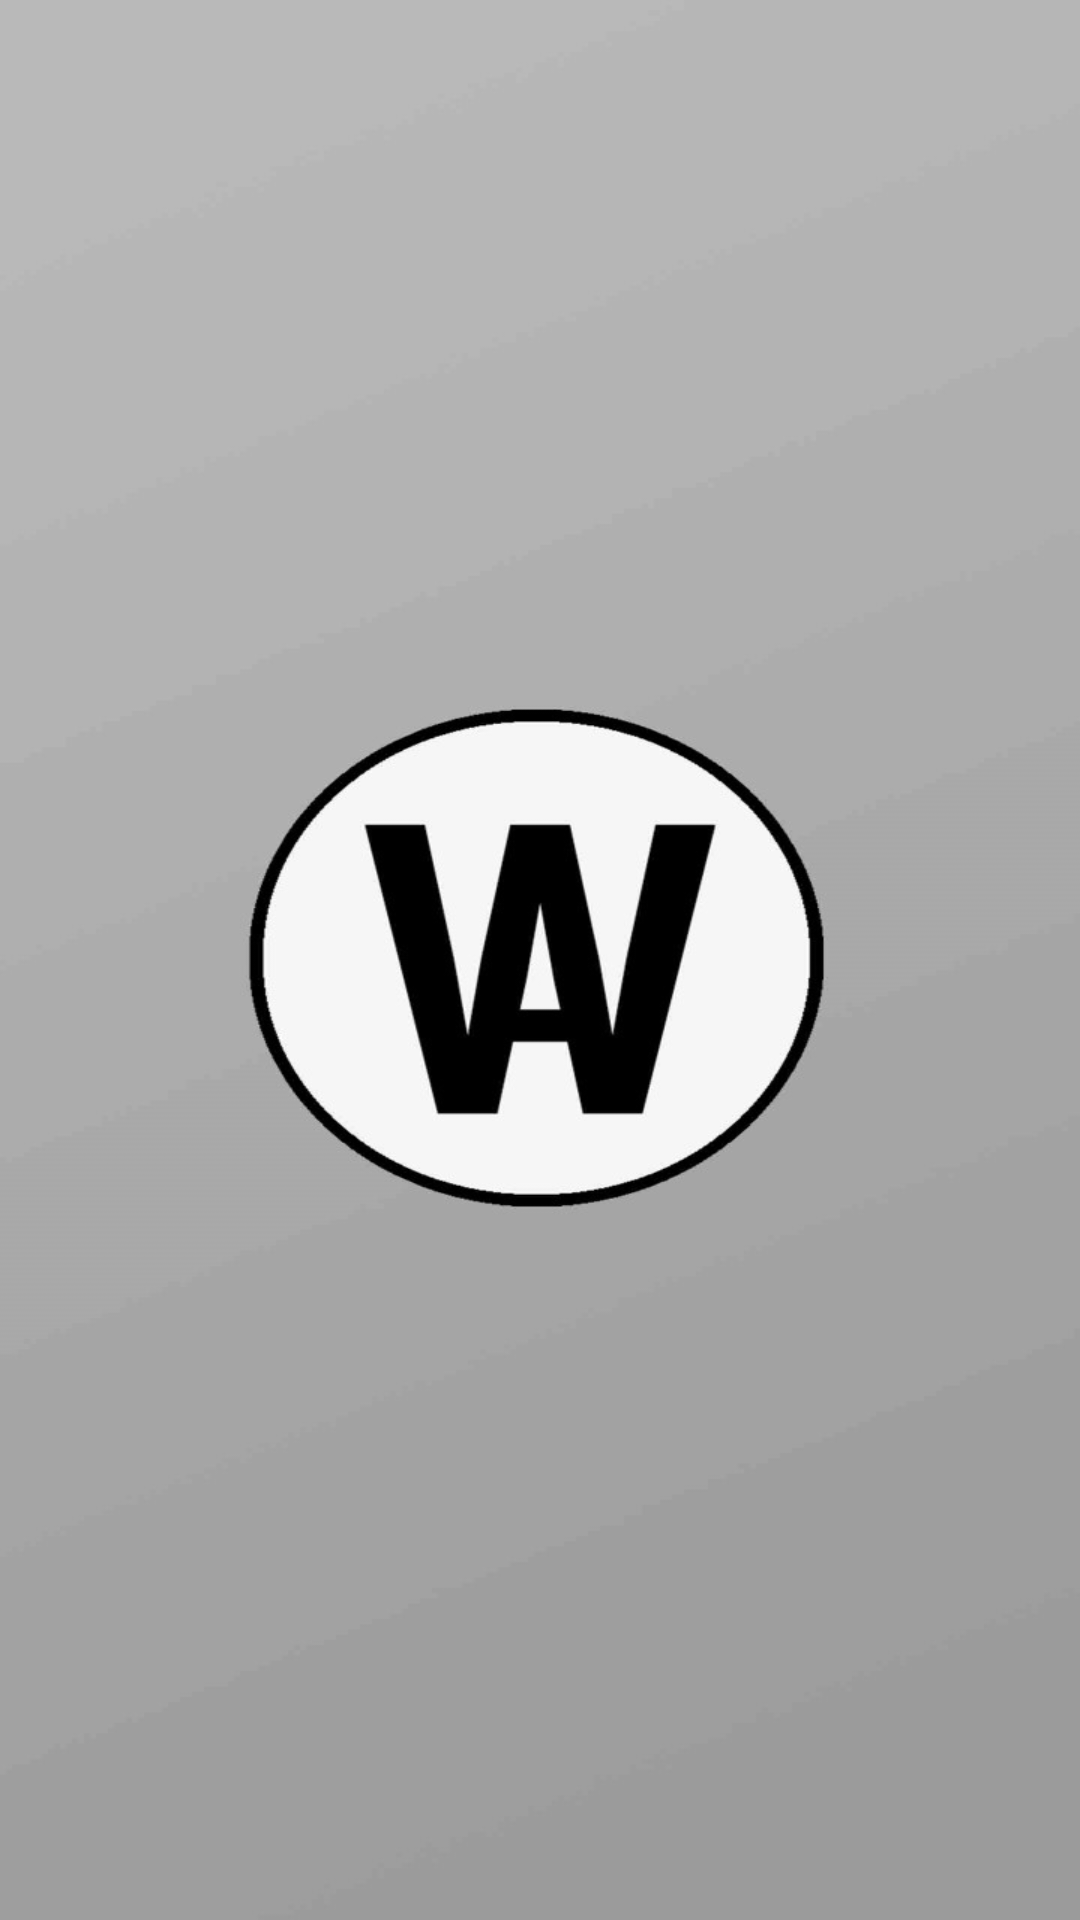

Here is an Android app screen rendered from its layout file. Give the layout XML and the strings, colors and styles it references.
<!-- AndroidManifest.xml: application theme Theme.IkesPasswordVault -->
<!-- res/layout/activity_splash_screen.xml -->
<?xml version="1.0" encoding="utf-8"?>
<androidx.constraintlayout.widget.ConstraintLayout xmlns:android="http://schemas.android.com/apk/res/android"
    xmlns:tools="http://schemas.android.com/tools"
    android:layout_width="match_parent"
    android:layout_height="match_parent"
    tools:context="com.WAppz.PassSafe.splashScreen"
    android:background="@drawable/splashscreen"
    android:theme="@style/Theme.AppCompat.Light.NoActionBar"
    android:id="@+id/splashS">

</androidx.constraintlayout.widget.ConstraintLayout>
<!-- resources referenced by this layout -->
<resources>
  <!-- drawable splashscreen (drawable) -->
  <?xml version="1.0" encoding="utf-8"?>
  <selector xmlns:android="http://schemas.android.com/apk/res/android">
      <item android:drawable="@drawable/bg"/>
  </selector>
  <style name="Theme.IkesPasswordVault" parent="Theme.MaterialComponents.DayNight.DarkActionBar">
          
          <item name="colorPrimary">#0098D3</item>
          <item name="colorPrimaryVariant">#0075b2</item>
          <item name="colorOnPrimary">@color/white</item>
          
          <item name="colorSecondary">@color/teal_200</item>
          <item name="colorSecondaryVariant">@color/teal_700</item>
          <item name="colorOnSecondary">@color/black</item>
          
          <item name="android:statusBarColor" tools:targetApi="l">?attr/colorPrimaryVariant</item>
          
      </style>
  <!-- drawable bg: jpg bitmap (drawable-v24, 49058 bytes) -->
  <color name="white">#FFFFFFFF</color>
  <color name="teal_200">#FF03DAC5</color>
  <color name="teal_700">#FF018786</color>
  <color name="black">#FF000000</color>
</resources>
